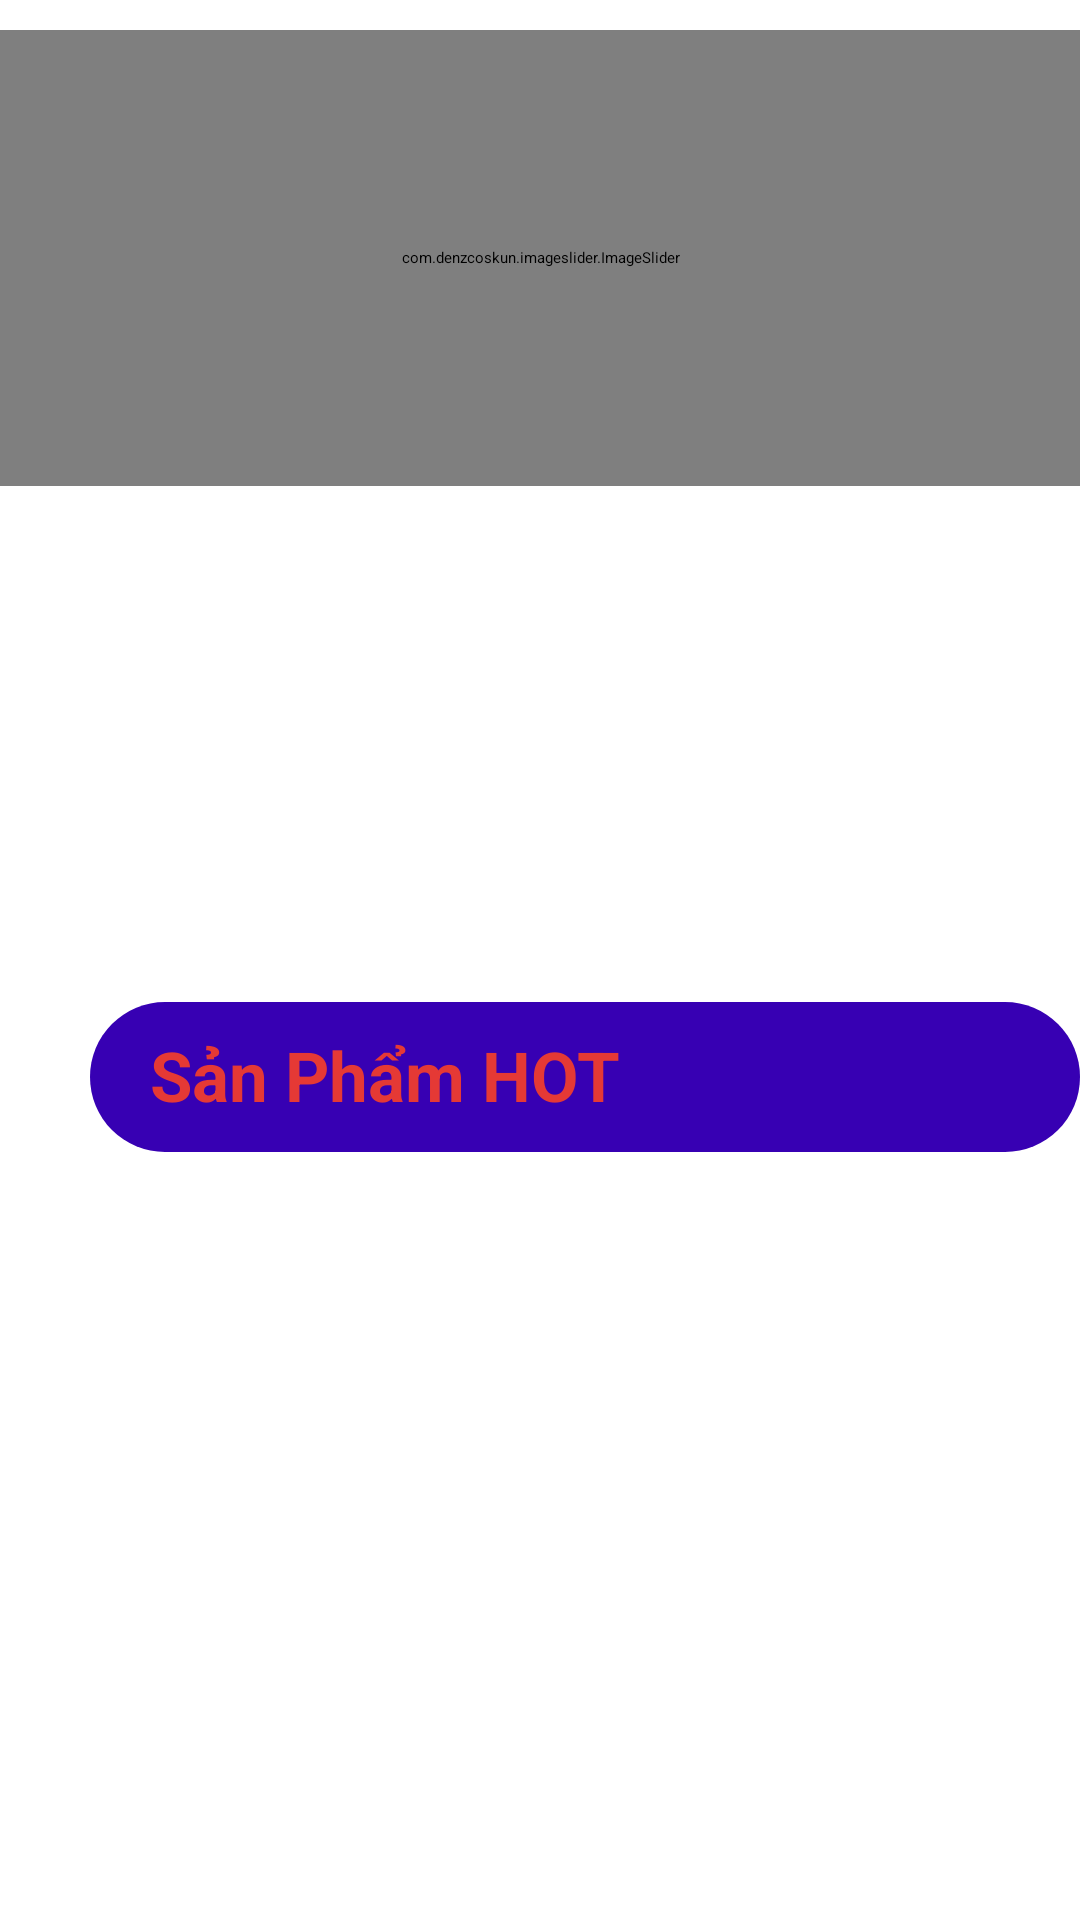

This screen was rendered from an Android layout file. Write that file and the resources it references.
<!-- AndroidManifest.xml: application theme Theme.LapTopAPP -->
<!-- res/layout/fragment_homepage.xml -->
<androidx.constraintlayout.widget.ConstraintLayout xmlns:android="http://schemas.android.com/apk/res/android"
    xmlns:app="http://schemas.android.com/apk/res-auto"
    xmlns:tools="http://schemas.android.com/tools"
    android:layout_width="match_parent" android:layout_height="wrap_content" >
    

    <ScrollView
        android:id="@+id/homepage"
        android:layout_width="wrap_content"
        android:layout_height="match_parent"
        app:layout_constraintBottom_toBottomOf="parent"
        app:layout_constraintEnd_toEndOf="parent"
        app:layout_constraintStart_toStartOf="parent"
        app:layout_constraintTop_toTopOf="parent">

        <RelativeLayout
            android:id="@+id/content_container"
            android:layout_width="wrap_content"
            android:layout_height="wrap_content">
            <RelativeLayout
                android:id="@+id/page_homepage_ek1"
                android:layout_width="wrap_content"
                android:layout_height="wrap_content"
                android:layout_marginStart="0dp"
                android:layout_marginTop="0dp"
                android:layout_marginLeft="0dp">

                <View
                    android:id="@+id/_bg__homepage_ek2"
                    android:layout_width="411dp"
                    android:layout_height="823dp"
                    android:layout_marginStart="0dp"
                    android:layout_marginTop="0dp"
                    android:background="@color/white"
                    android:layout_marginLeft="0dp" />

                <com.denzcoskun.imageslider.ImageSlider
                    android:id="@+id/slider"
                    android:layout_width="match_parent"
                    android:layout_height="152dp"
                    android:layout_alignParentTop="true"
                    android:layout_marginTop="10dp"
                    app:auto_cycle="true"
                    app:delay="0"
                    app:error_image="@color/white"
                    app:period="1000" />

                <androidx.recyclerview.widget.RecyclerView
                    android:id="@+id/logo_rcv"
                    android:layout_width="match_parent"
                    android:layout_height="152dp"
                    android:layout_alignParentTop="true"
                    android:layout_marginTop="171dp" />

                <androidx.recyclerview.widget.RecyclerView
                    android:id="@+id/popular_recycler"
                    android:layout_width="match_parent"
                    android:layout_height="600dp"
                    android:layout_below="@+id/slider"
                    android:layout_alignParentStart="true"
                    android:layout_marginStart="0dp"
                    android:layout_marginTop="228dp" />

                <RelativeLayout
                    android:layout_width="350dp"
                    android:layout_height="50dp"
                    android:layout_alignParentTop="true"
                    android:layout_marginLeft="30dp"
                    android:layout_marginTop="334dp"
                    android:background="@drawable/button_bg">

                    <TextView
                        android:layout_width="wrap_content"
                        android:layout_height="wrap_content"
                        android:layout_marginLeft="20dp"
                        android:layout_marginTop="9dp"
                        android:text="Sản Phẩm HOT"
                        android:textColor="@color/red_600"
                        android:textSize="23dp"
                        android:textStyle="bold" />

                </RelativeLayout>
            </RelativeLayout>
        </RelativeLayout>
    </ScrollView>
</androidx.constraintlayout.widget.ConstraintLayout>
<!-- resources referenced by this layout -->
<resources>
  <color name="red_600">#E53935</color>
  <color name="white">#FFFFFFFF</color>
  <!-- drawable button_bg (drawable) -->
  <?xml version="1.0" encoding="utf-8"?>
  <shape xmlns:android="http://schemas.android.com/apk/res/android">
     <solid android:color="@color/purple_700"></solid>
      <corners android:radius="30dp"></corners>
  
  </shape>
  <color name="purple_700">#FF3700B3</color>
</resources>
